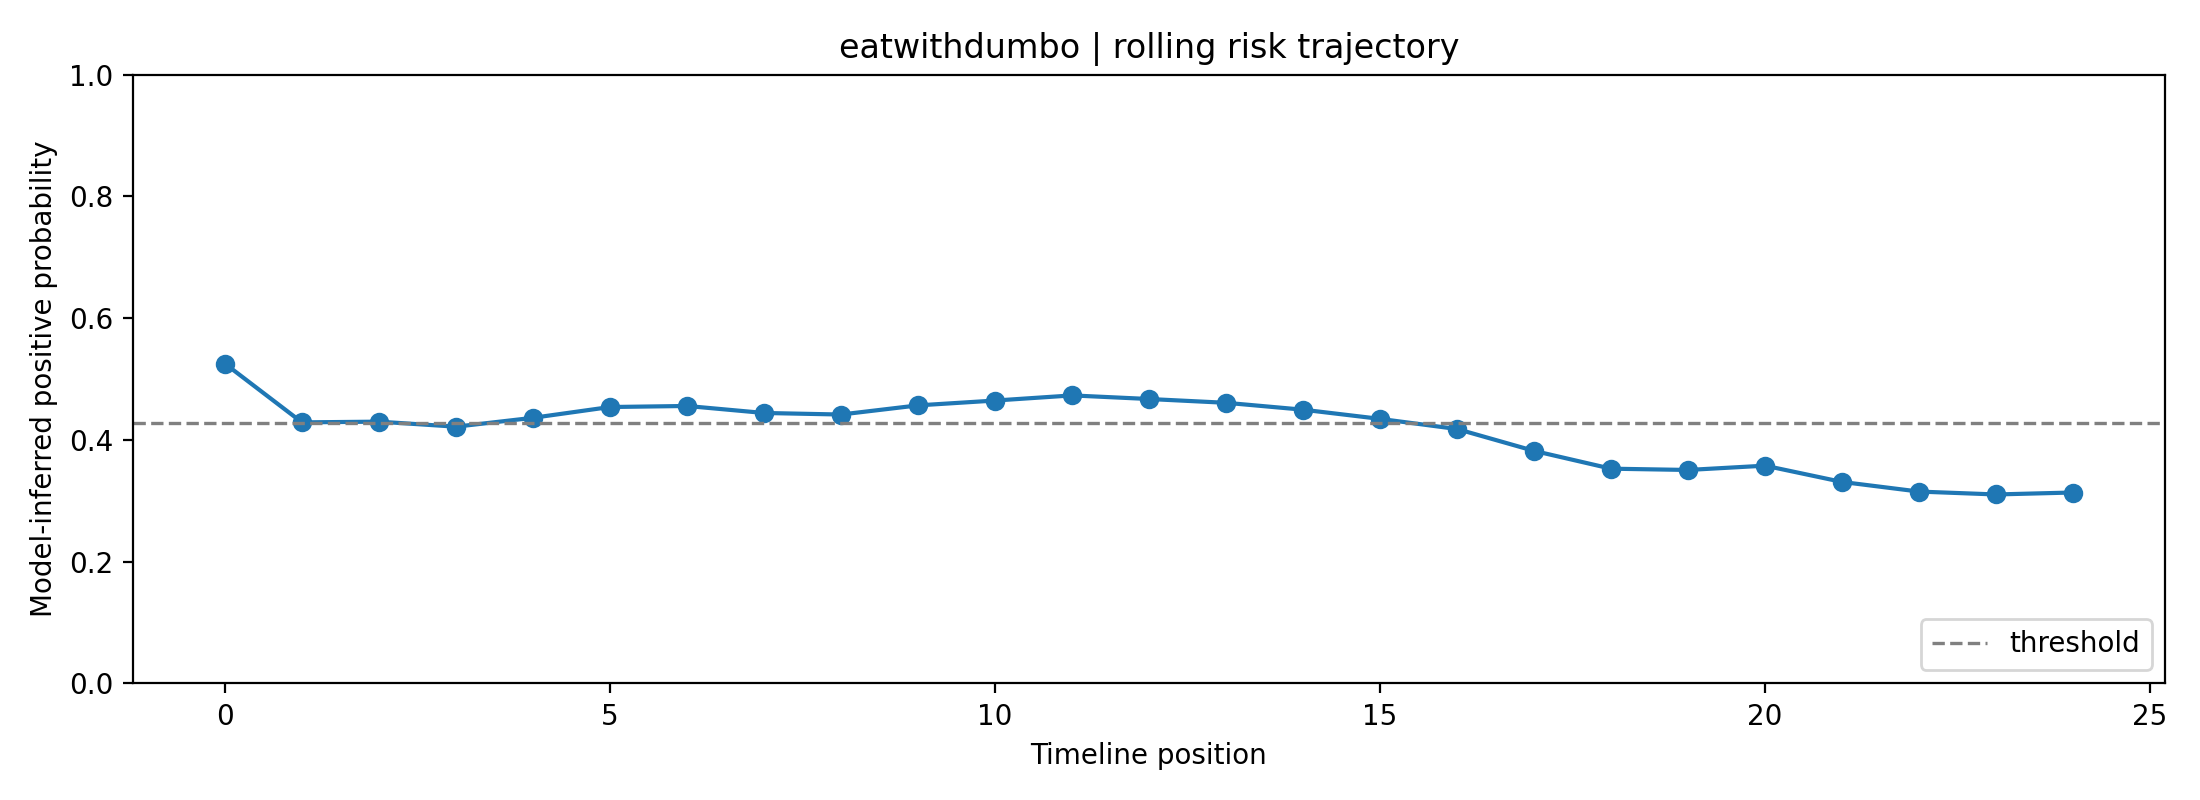

Data behind this chart, as committed beside it:
fold, user_id, label, position, risk_prob, raw_prob, logit, n_posts_used, mode
2, eatwithdumbo, 0, 0, 0.5253, 0.6076, 0.4374, 1, rolling
2, eatwithdumbo, 0, 1, 0.4288, 0.546, 0.1845, 2, rolling
2, eatwithdumbo, 0, 2, 0.43, 0.5468, 0.1877, 3, rolling
2, eatwithdumbo, 0, 3, 0.4218, 0.5413, 0.1656, 4, rolling
2, eatwithdumbo, 0, 4, 0.4363, 0.5509, 0.2044, 5, rolling
2, eatwithdumbo, 0, 5, 0.4541, 0.5625, 0.2512, 6, rolling
2, eatwithdumbo, 0, 6, 0.4558, 0.5636, 0.2557, 7, rolling
2, eatwithdumbo, 0, 7, 0.4443, 0.5561, 0.2254, 8, rolling
2, eatwithdumbo, 0, 8, 0.4417, 0.5545, 0.2187, 8, rolling
2, eatwithdumbo, 0, 9, 0.4568, 0.5642, 0.2583, 8, rolling
2, eatwithdumbo, 0, 10, 0.4647, 0.5693, 0.2791, 8, rolling
2, eatwithdumbo, 0, 11, 0.4731, 0.5747, 0.3012, 8, rolling
2, eatwithdumbo, 0, 12, 0.4672, 0.571, 0.2858, 8, rolling
2, eatwithdumbo, 0, 13, 0.461, 0.567, 0.2695, 8, rolling
2, eatwithdumbo, 0, 14, 0.4497, 0.5596, 0.2396, 8, rolling
2, eatwithdumbo, 0, 15, 0.4346, 0.5498, 0.1998, 8, rolling
2, eatwithdumbo, 0, 16, 0.4179, 0.5388, 0.1554, 8, rolling
2, eatwithdumbo, 0, 17, 0.382, 0.5144, 0.05771, 8, rolling
2, eatwithdumbo, 0, 18, 0.3528, 0.4939, -0.02441, 8, rolling
2, eatwithdumbo, 0, 19, 0.3507, 0.4924, -0.03044, 8, rolling
2, eatwithdumbo, 0, 20, 0.3577, 0.4974, -0.0103, 8, rolling
2, eatwithdumbo, 0, 21, 0.331, 0.4781, -0.08756, 8, rolling
2, eatwithdumbo, 0, 22, 0.3152, 0.4664, -0.1348, 8, rolling
2, eatwithdumbo, 0, 23, 0.3104, 0.4628, -0.1491, 8, rolling
2, eatwithdumbo, 0, 24, 0.3136, 0.4652, -0.1394, 8, rolling
